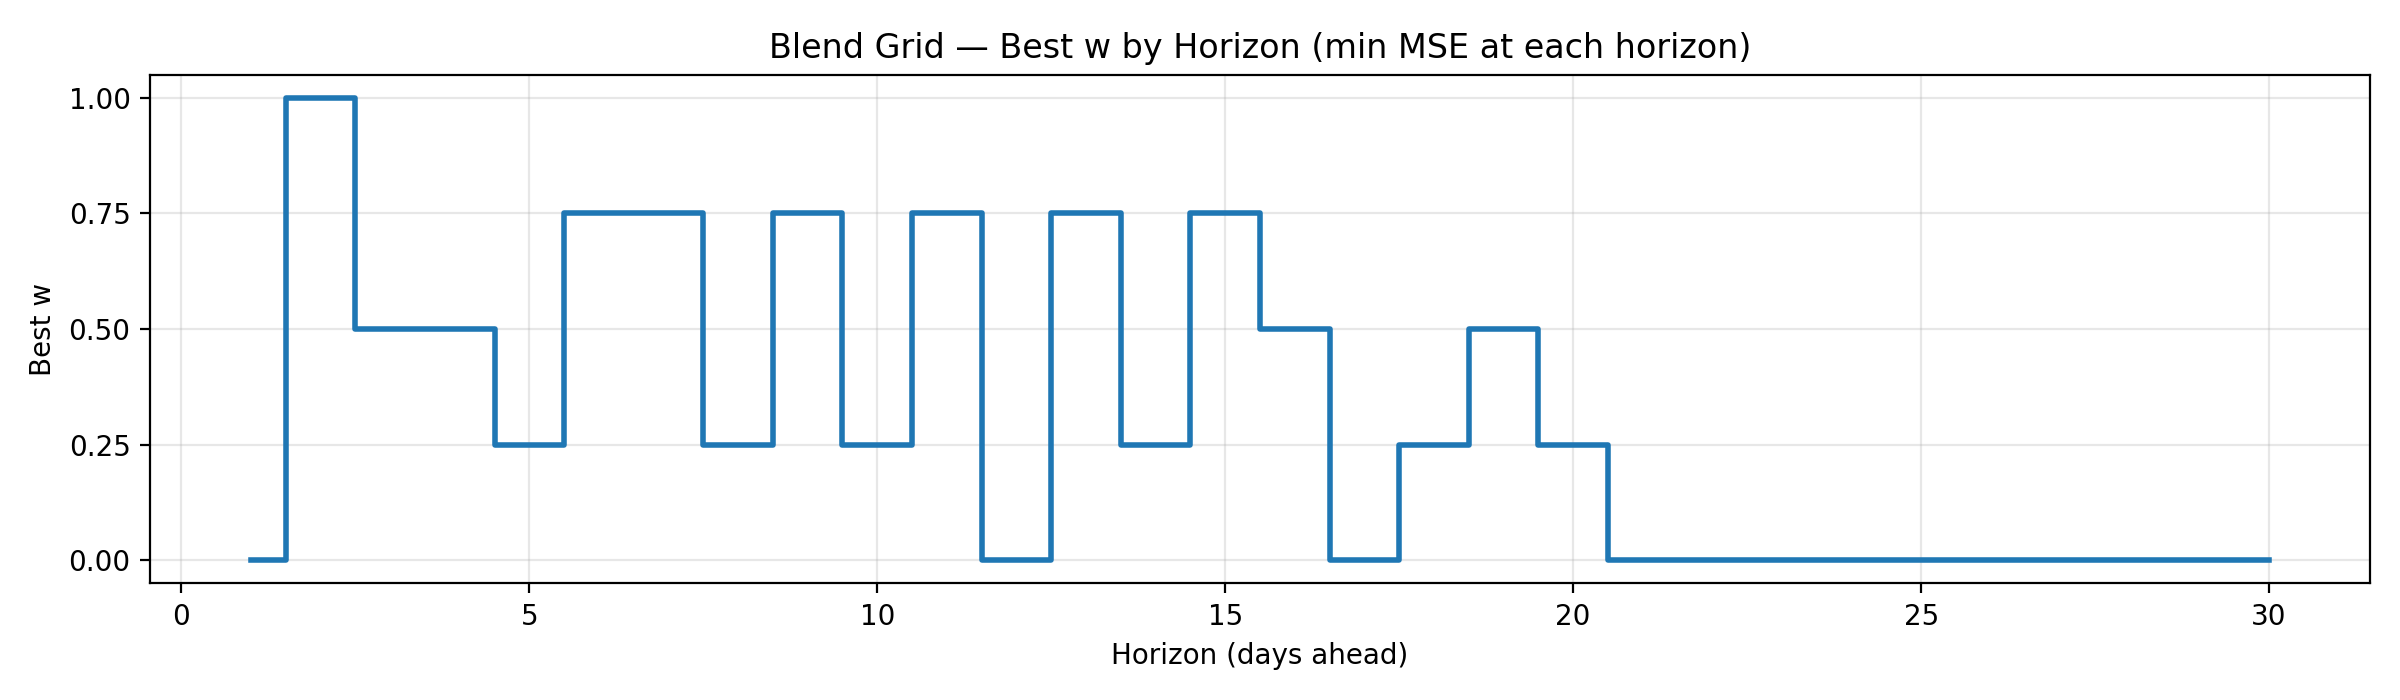

The table this chart was drawn from, first rows:
w, horizon, mse
0.0, 1, 1.225
1.0, 2, 2.454
0.5, 3, 3.383
0.5, 4, 4.158
0.25, 5, 4.587
0.75, 6, 4.983
0.75, 7, 5.399
0.25, 8, 5.724
0.75, 9, 6.33
0.25, 10, 6.883
0.75, 11, 7.938
0.0, 12, 9.211
0.75, 13, 10.26
0.25, 14, 12.23
0.75, 15, 14.47
0.5, 16, 17.5
0.0, 17, 20.94
0.25, 18, 23.93
0.5, 19, 26.8
0.25, 20, 29.87
0.0, 21, 32.91
0.0, 22, 35.56
0.0, 23, 38.87
0.0, 24, 42.1
0.0, 25, 45.35
0.0, 26, 48.3
0.0, 27, 51.06
0.0, 28, 53.72
0.0, 29, 56.2
0.0, 30, 59.48
